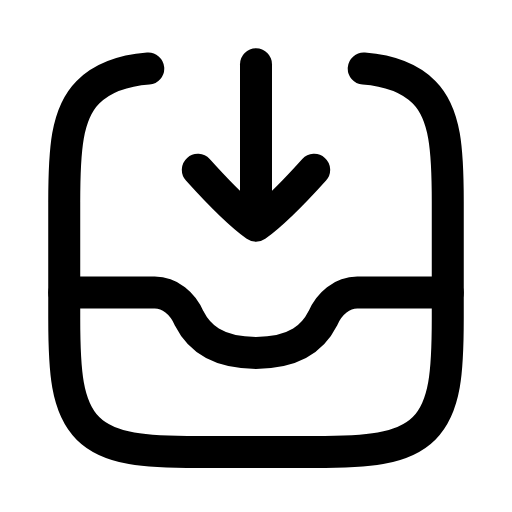
t = 0.00 s
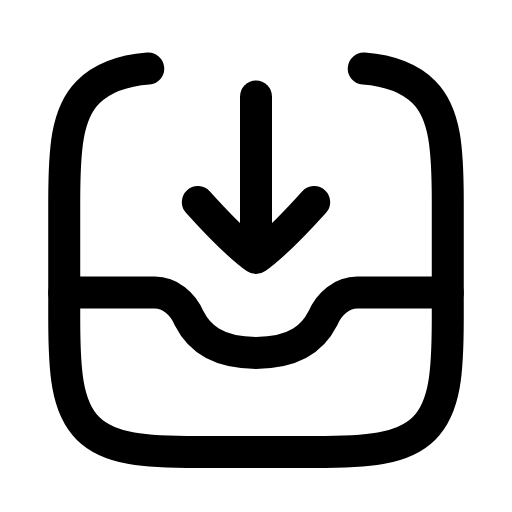
t = 0.21 s
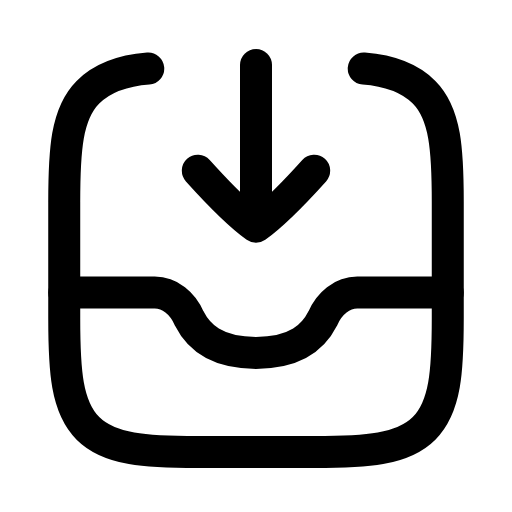
t = 0.46 s
t = 0.68 s: frame unchanged from t = 0.00 s, image omitted
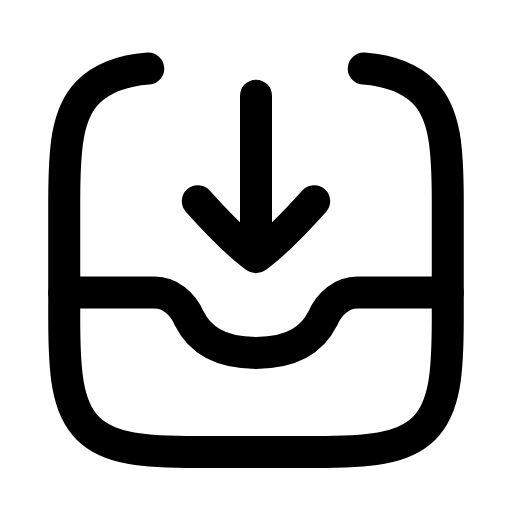
t = 0.96 s
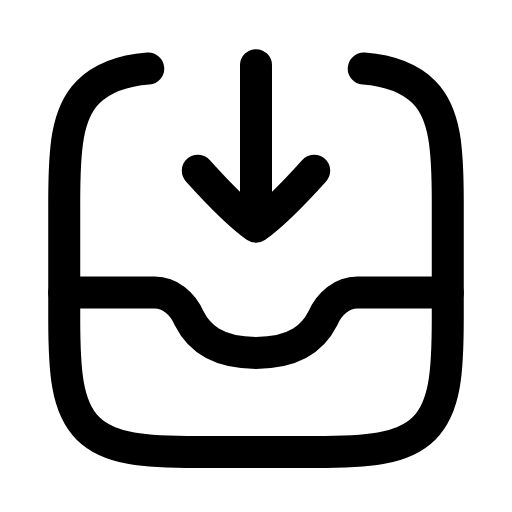
t = 1.17 s

The animated SVG that drew these frames (rendered in a browser with its animation timeline set to each time). Animation: 1 SMIL element (animateTransform=1); one cycle of 1.40 s, repeats indefinitely.

<svg xmlns="http://www.w3.org/2000/svg" width="24" height="24" viewBox="0 0 24 24" fill="none"><g transform="translate(-0.12 -0.121) scale(1.01)"><path stroke="currentColor" stroke-width="1.485" stroke-linecap="round" stroke-linejoin="round" fill="none" d="M7 3.3C5.7 3.4 4.8 3.8 4.2 4.4C3.2 5.4 3.1 7.1 3.1 9.5L3.1 14.9C3.1 17.3 3.2 19 4.2 20C5.2 21 6.9 21.1 9.3 21.1L14.7 21.1C17.1 21.1 18.8 21 19.8 20C20.8 19 20.9 17.3 20.9 14.9L20.9 9.5C20.9 7.1 20.8 5.4 19.8 4.4C19.2 3.8 18.3 3.4 17 3.3"></path><path stroke="currentColor" stroke-width="1.485" stroke-linecap="round" stroke-linejoin="round" fill="none" d="M20.9 13.7L16.7 13.7C16 13.7 15.4 14.2 15.1 14.9C14.7 15.7 13.9 16.5 12 16.5S9.3 15.7 8.9 14.9C8.6 14.2 8 13.7 7.3 13.7L3.1 13.7"></path><g><animateTransform attributeName="transform" type="translate" values="0 0;0 1.5;0 0;0 0;0 1.5;0 0;0 0" keyTimes="0;0.2025;0.45;0.6;0.765;0.9;1" dur="1.4s" repeatCount="indefinite" calcMode="spline" keySplines="0.16 1 0.3 1;0.16 1 0.3 1;0.16 1 0.3 1;0.16 1 0.3 1;0.16 1 0.3 1;0.16 1 0.3 1"/><line stroke="currentColor" stroke-width="1.485" stroke-linecap="round" stroke-linejoin="round" fill="none" x1="12" y1="3.1" x2="12" y2="10.4"></line><path stroke="currentColor" stroke-width="1.485" stroke-linecap="round" stroke-linejoin="round" fill="none" d="M9.3 8C10.2 9 11.3 10.1 12 10.6C12.7 10.1 13.8 9 14.7 8"></path></g></g></svg>
